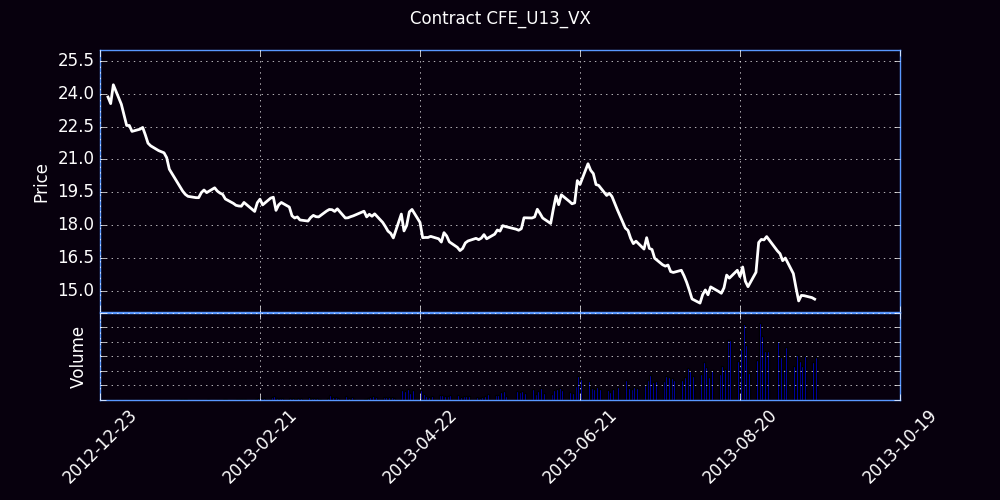

Data behind this chart, as committed beside it:
Trade Date, Futures, Open, High, Low, Close, Settle, Change, Total Volume, EFP, Open Interest
12/24/2012, U (Sep 13), 0.00, 22.50, 23.40, 0.00, 22.95, 22.95, 0, 0, 0
12/26/2012, U (Sep 13), 23.96, 24.03, 23.85, 23.85, 24.00, 1.05, 16, 0, 14
12/27/2012, U (Sep 13), 24.05, 24.38, 23.55, 23.55, 23.60, -0.40, 14, 0, 25
12/28/2012, U (Sep 13), 23.70, 24.58, 23.70, 24.41, 24.65, 1.05, 25, 0, 36
12/31/2012, U (Sep 13), 23.76, 24.25, 23.50, 23.52, 23.65, -1.00, 14, 0, 47
01/02/2013, U (Sep 13), 23.16, 23.16, 22.55, 22.55, 22.55, -1.10, 91, 0, 106
01/03/2013, U (Sep 13), 22.55, 22.90, 22.10, 22.55, 22.55, 0.00, 98, 0, 172
01/04/2013, U (Sep 13), 22.15, 22.29, 22.15, 22.28, 22.30, -0.25, 27, 0, 180
01/07/2013, U (Sep 13), 22.25, 22.55, 22.25, 22.38, 22.35, 0.05, 162, 0, 277
01/08/2013, U (Sep 13), 22.40, 22.55, 22.40, 22.46, 22.35, 0.00, 30, 0, 298
01/09/2013, U (Sep 13), 22.20, 22.30, 21.90, 22.12, 22.15, -0.20, 208, 0, 423
01/10/2013, U (Sep 13), 21.85, 21.91, 21.70, 21.74, 21.75, -0.40, 16, 0, 433
01/11/2013, U (Sep 13), 21.83, 21.85, 21.48, 21.62, 21.60, -0.15, 127, 0, 512
01/14/2013, U (Sep 13), 21.52, 21.65, 21.35, 21.40, 21.40, -0.20, 69, 0, 546
01/15/2013, U (Sep 13), 21.30, 21.40, 21.15, 21.35, 21.35, -0.05, 39, 0, 580
01/16/2013, U (Sep 13), 21.40, 21.45, 21.17, 21.30, 21.35, 0.00, 130, 0, 667
01/17/2013, U (Sep 13), 21.20, 21.30, 21.00, 21.08, 21.05, -0.30, 198, 0, 800
01/18/2013, U (Sep 13), 20.80, 20.86, 20.45, 20.55, 20.45, -0.60, 177, 0, 818
01/22/2013, U (Sep 13), 20.45, 20.45, 19.70, 19.75, 19.80, -0.65, 909, 0, 1492
01/23/2013, U (Sep 13), 19.74, 19.85, 19.25, 19.55, 19.50, -0.30, 865, 0, 2244
01/24/2013, U (Sep 13), 19.40, 19.80, 19.30, 19.40, 19.45, -0.05, 746, 0, 2890
01/25/2013, U (Sep 13), 19.36, 19.45, 19.25, 19.31, 19.30, -0.15, 492, 0, 2135
01/28/2013, U (Sep 13), 19.30, 19.55, 19.20, 19.25, 19.35, 0.05, 479, 0, 2169
01/29/2013, U (Sep 13), 19.43, 19.58, 19.05, 19.25, 19.25, -0.10, 327, 0, 2239
01/30/2013, U (Sep 13), 19.40, 19.53, 19.11, 19.48, 19.50, 0.25, 383, 0, 2393
01/31/2013, U (Sep 13), 19.50, 19.61, 19.25, 19.60, 19.55, 0.05, 579, 0, 2562
02/01/2013, U (Sep 13), 19.40, 19.53, 19.28, 19.48, 19.50, -0.05, 984, 0, 2971
02/04/2013, U (Sep 13), 19.50, 19.92, 19.40, 19.70, 19.70, 0.20, 398, 0, 2581
02/05/2013, U (Sep 13), 19.60, 19.65, 19.30, 19.55, 19.60, -0.10, 334, 0, 2586
02/06/2013, U (Sep 13), 19.55, 19.80, 19.45, 19.46, 19.50, -0.10, 255, 0, 2627
02/07/2013, U (Sep 13), 19.50, 19.85, 19.25, 19.40, 19.45, -0.05, 750, 0, 2939
02/08/2013, U (Sep 13), 19.45, 19.45, 19.15, 19.19, 19.20, -0.25, 868, 0, 2931
02/11/2013, U (Sep 13), 19.12, 19.21, 18.95, 18.99, 19.00, -0.20, 269, 0, 2607
02/12/2013, U (Sep 13), 18.95, 19.05, 18.78, 18.90, 18.95, -0.05, 829, 0, 2714
02/13/2013, U (Sep 13), 18.80, 19.15, 18.79, 18.87, 18.90, -0.05, 1599, 0, 3227
02/14/2013, U (Sep 13), 18.97, 19.15, 18.85, 18.86, 18.90, 0.00, 1314, 0, 3557
02/15/2013, U (Sep 13), 19.00, 19.06, 18.85, 19.03, 19.05, 0.15, 1985, 2, 4161
02/19/2013, U (Sep 13), 18.85, 18.95, 18.50, 18.62, 18.65, -0.40, 1852, 0, 4534
02/20/2013, U (Sep 13), 18.45, 19.05, 18.40, 19.02, 19.05, 0.40, 2228, 0, 4991
02/21/2013, U (Sep 13), 19.02, 19.20, 18.80, 19.18, 19.20, 0.15, 3325, 61, 5911
02/22/2013, U (Sep 13), 19.10, 19.10, 18.70, 18.92, 18.95, -0.25, 2317, 0, 6512
02/25/2013, U (Sep 13), 18.64, 19.70, 18.35, 19.23, 19.25, 0.30, 4417, 0, 6912
02/26/2013, U (Sep 13), 19.20, 19.45, 18.77, 19.27, 19.30, 0.05, 5498, 0, 8221
02/27/2013, U (Sep 13), 19.20, 19.25, 18.60, 18.67, 18.70, -0.60, 2957, 0, 8669
02/28/2013, U (Sep 13), 18.60, 19.10, 18.50, 18.92, 18.95, 0.25, 2731, 0, 8919
03/01/2013, U (Sep 13), 19.15, 19.19, 18.73, 19.03, 19.05, 0.10, 2534, 13, 9574
03/04/2013, U (Sep 13), 19.00, 19.15, 18.65, 18.82, 18.85, -0.20, 2273, 0, 10253
03/05/2013, U (Sep 13), 18.61, 18.68, 18.35, 18.42, 18.45, -0.40, 3067, 88, 10580
03/06/2013, U (Sep 13), 18.40, 18.60, 18.25, 18.32, 18.35, -0.10, 1873, 23, 10691
03/07/2013, U (Sep 13), 18.38, 18.40, 18.20, 18.37, 18.40, 0.05, 2263, 0, 11082
03/08/2013, U (Sep 13), 18.30, 18.45, 18.12, 18.23, 18.25, -0.15, 2692, 0, 11330
03/11/2013, U (Sep 13), 18.38, 18.47, 18.15, 18.18, 18.20, -0.05, 4501, 0, 12121
03/12/2013, U (Sep 13), 18.25, 18.60, 18.20, 18.34, 18.35, 0.15, 3298, 0, 12771
03/13/2013, U (Sep 13), 18.45, 18.65, 18.30, 18.44, 18.45, 0.10, 2284, 41, 13661
03/14/2013, U (Sep 13), 18.46, 18.54, 18.32, 18.38, 18.40, -0.05, 3147, 0, 14215
03/15/2013, U (Sep 13), 18.35, 18.58, 18.30, 18.37, 18.40, 0.00, 1787, 0, 14089
03/18/2013, U (Sep 13), 18.80, 19.00, 18.43, 18.64, 18.65, 0.25, 2951, 0, 14280
03/19/2013, U (Sep 13), 18.50, 19.09, 18.37, 18.71, 18.75, 0.10, 7205, 0, 15249
03/20/2013, U (Sep 13), 18.51, 18.71, 18.20, 18.70, 18.70, -0.05, 3895, 25, 15873
03/21/2013, U (Sep 13), 18.60, 18.90, 18.52, 18.62, 18.65, -0.05, 4653, 0, 15810
... 125 more rows
